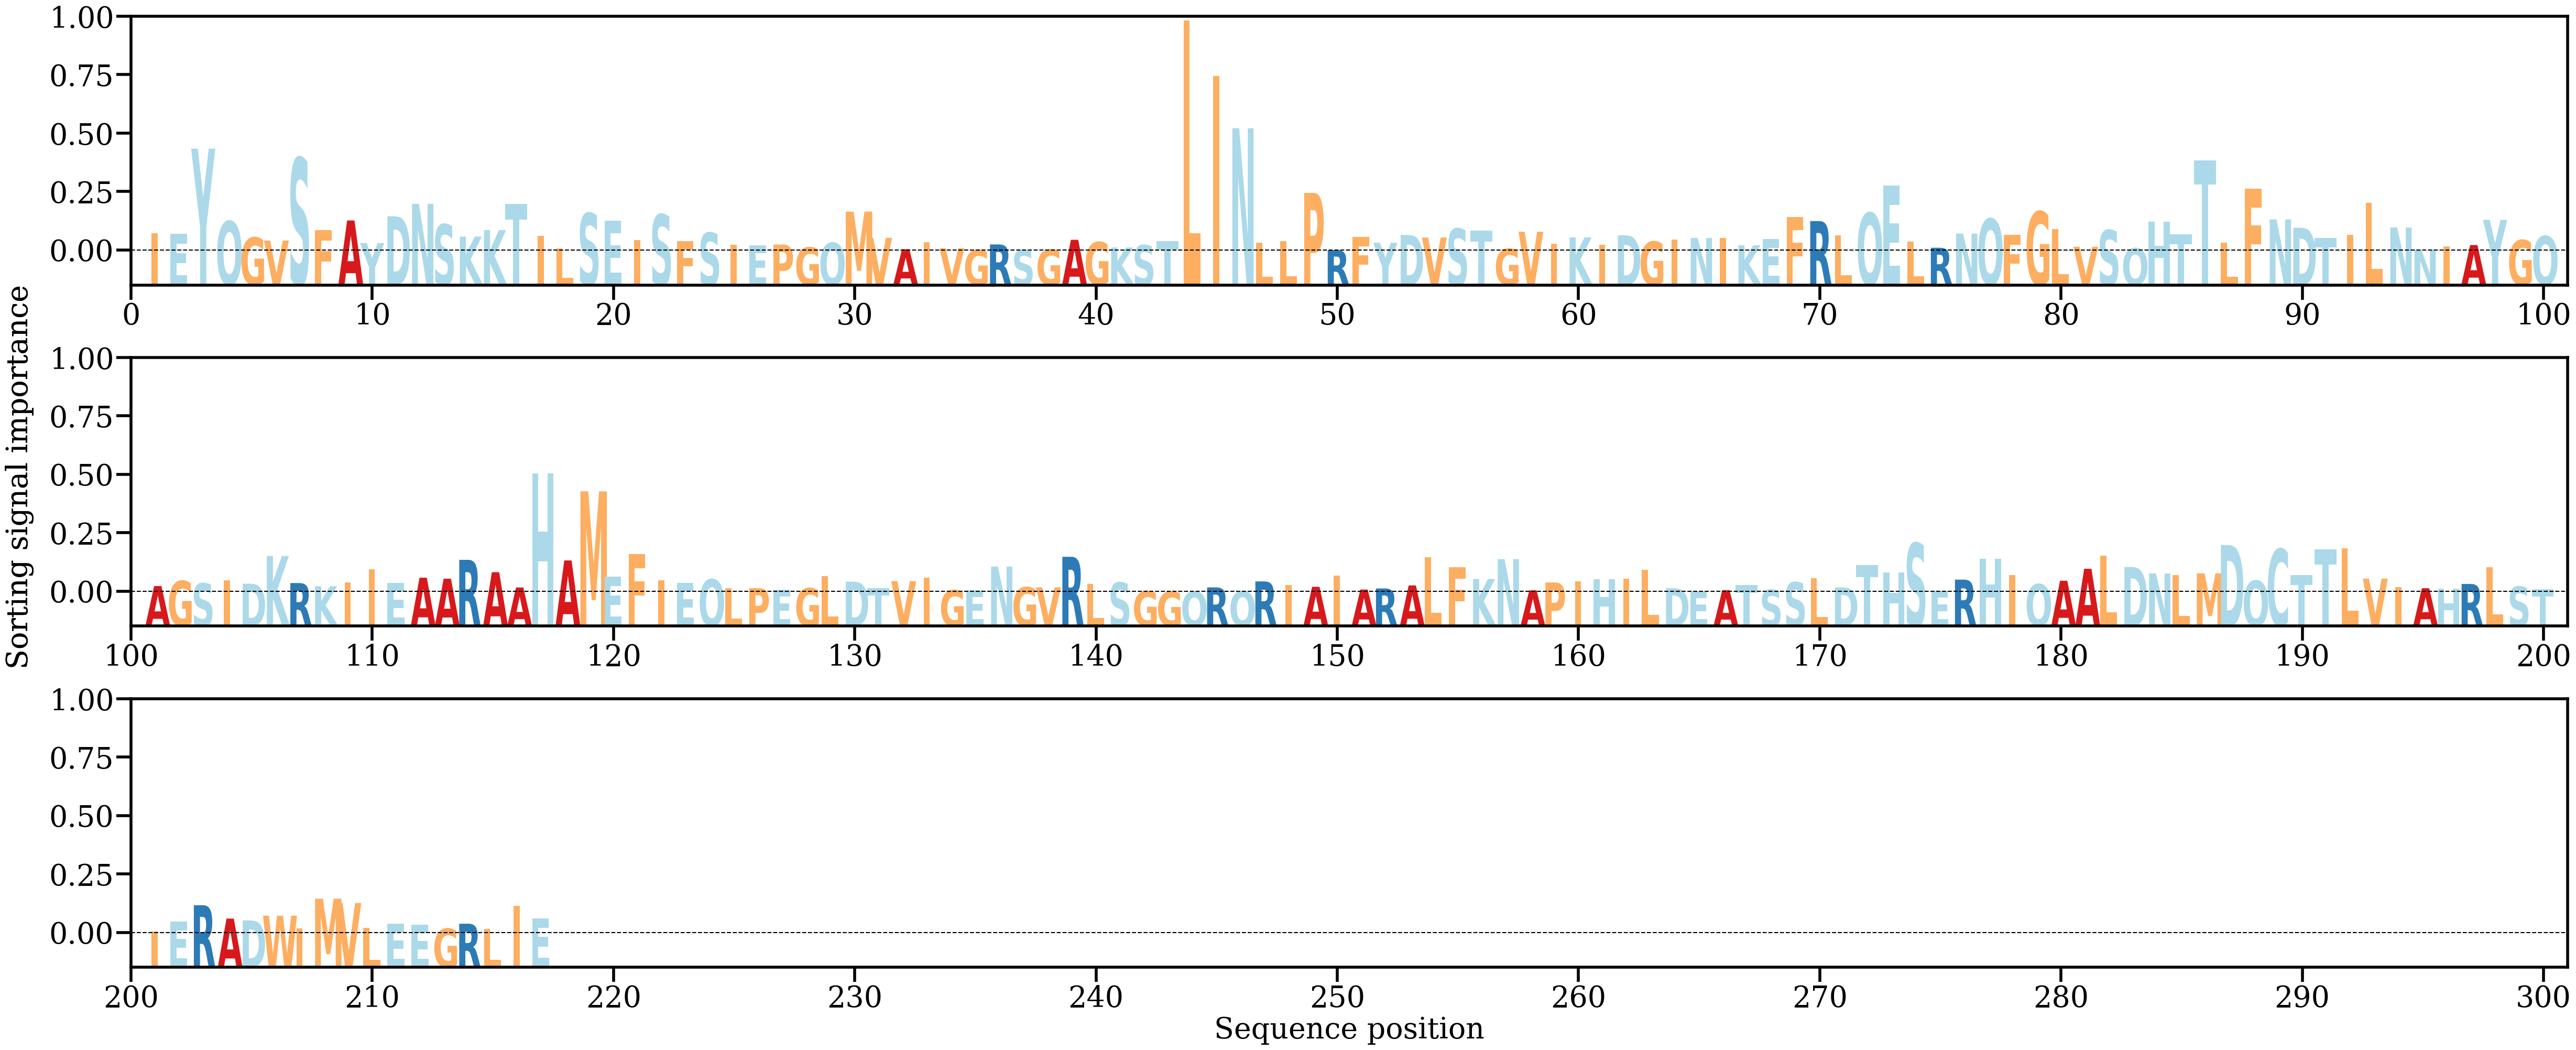

The data file committed next to this chart (first rows):
AA, Alpha
I, [0.00410759]
E, [0.00397317]
Y, [0.02420507]
Q, [0.00695925]
G, [0.00309706]
V, [0.00237171]
S, [0.02198922]
F, [0.00488915]
A, [0.00715085]
Y, [0.00178057]
D, [0.00814246]
N, [0.01110335]
S, [0.00623031]
K, [0.00332614]
K, [0.00486569]
T, [0.01108265]
I, [0.00347679]
L, [0.00047263]
S, [0.00887787]
E, [0.00705881]
I, [0.00247872]
S, [0.00857638]
F, [0.00223759]
S, [0.00424877]
I, [0.00130913]
E, [0.00125459]
P, [0.00141858]
G, [0.00075534]
Q, [0.00183523]
M, [0.00924645]
V, [0.00302318]
A, [0.00031546]
I, [0.00205097]
V, [0.00053868]
G, [0.00014107]
R, [0.0014527]
S, [0.00014165]
G, [0.00022562]
A, [0.00255651]
G, [0.00201269]
K, [0.00074593]
S, [0.0012817]
T, [0.00221292]
L, [0.05466126]
I, [0.04145501]
N, [0.02905955]
L, [0.00186661]
L, [0.00225338]
P, [0.01369679]
R, [0.00011584]
F, [0.0032406]
Y, [0.00185315]
D, [0.00369548]
V, [0.00309594]
S, [0.00520482]
T, [0.00467557]
G, [0.00042632]
V, [0.00447135]
I, [0.00158457]
K, [0.00311509]
... 157 more rows
